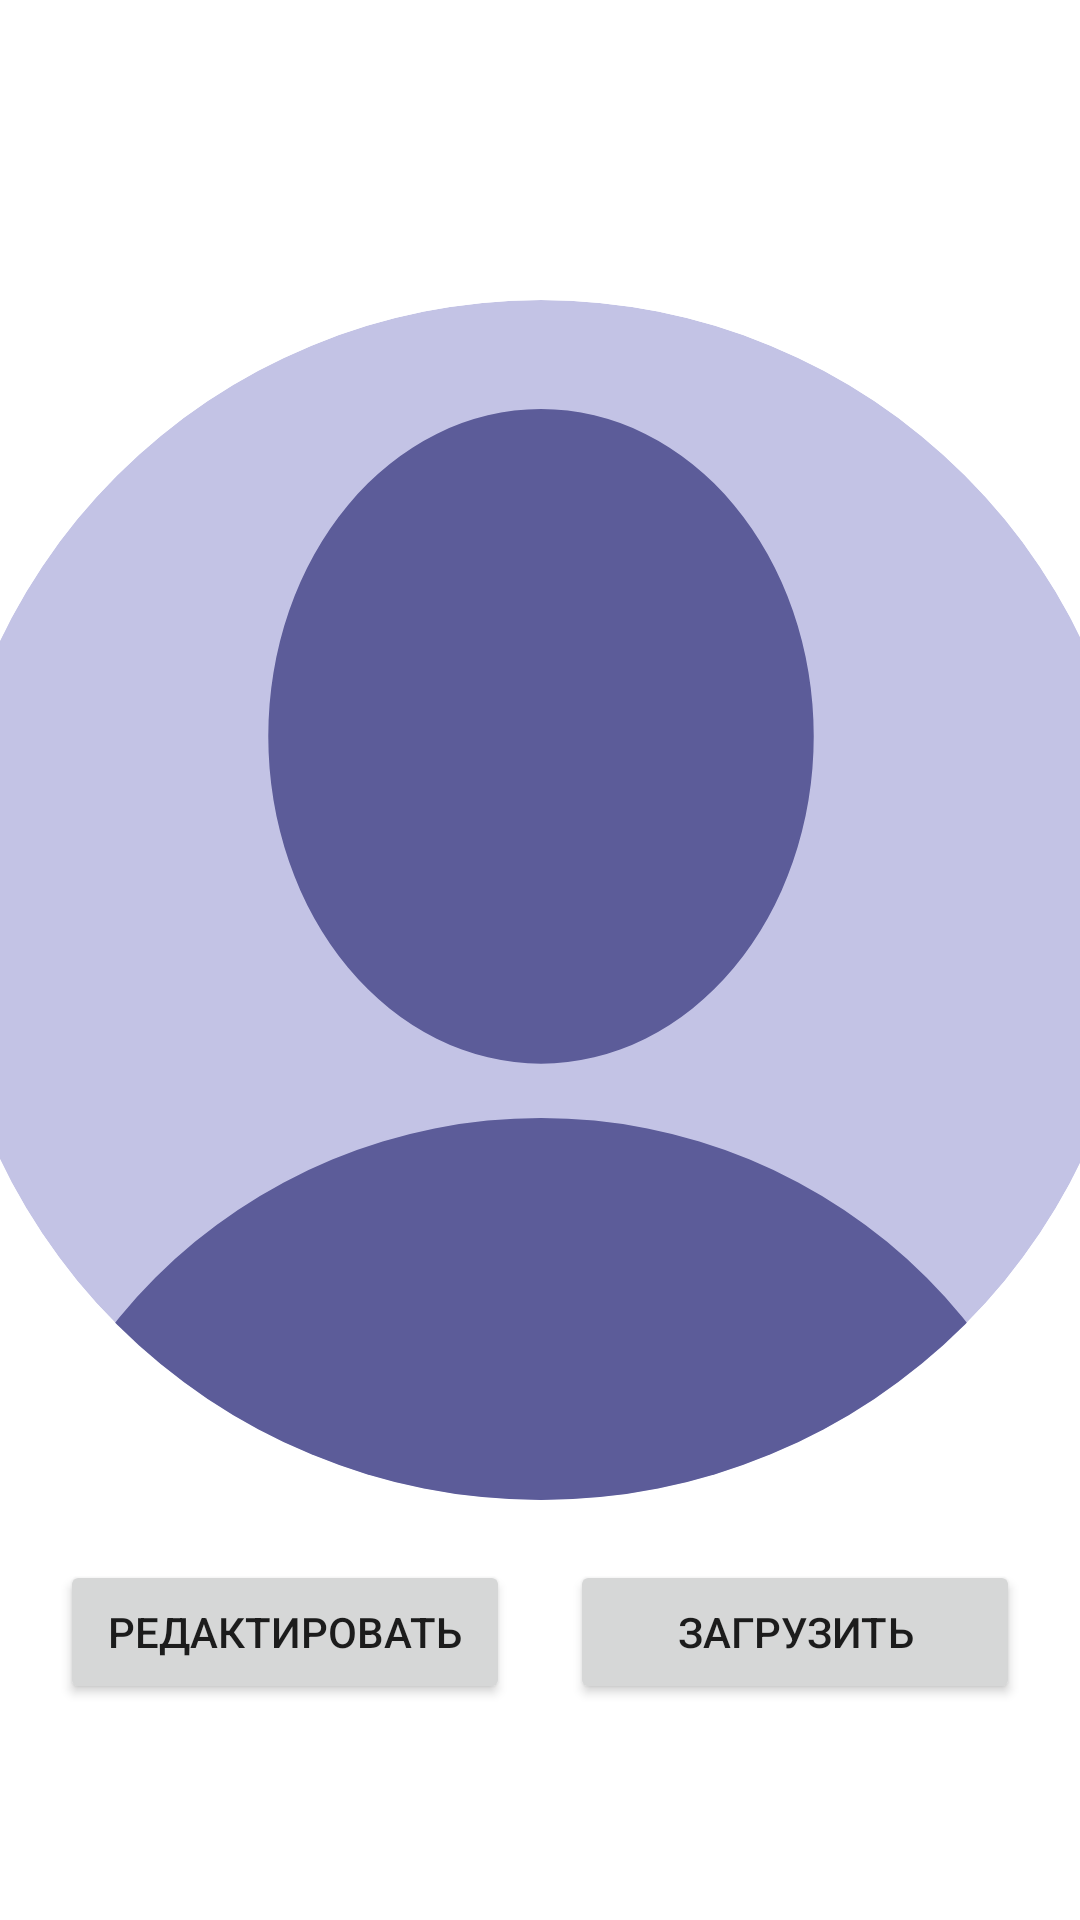

Produce the Android XML layout that renders to this screen, including the resource entries it uses.
<!-- AndroidManifest.xml: application theme Theme.Proevent.NoActionBar.Splash -->
<!-- res/layout/fragment_user_image.xml -->
<?xml version="1.0" encoding="utf-8"?>
<androidx.constraintlayout.widget.ConstraintLayout xmlns:android="http://schemas.android.com/apk/res/android"
    xmlns:app="http://schemas.android.com/apk/res-auto"
    android:layout_width="match_parent"
    android:layout_height="match_parent"
    android:background="@color/ProEvent_white"
    android:gravity="center"
    android:orientation="vertical">

    <ImageView
        android:id="@+id/user_image"
        android:layout_width="400dp"
        android:layout_height="400dp"
        android:layout_marginTop="100dp"
        android:contentDescription="TODO"
        android:src="@drawable/ic_profile_picture_placeholder_big"
        app:layout_constraintEnd_toEndOf="parent"
        app:layout_constraintStart_toStartOf="parent"
        app:layout_constraintTop_toTopOf="parent" />

    <LinearLayout
        android:layout_width="match_parent"
        android:layout_height="wrap_content"
        android:orientation="horizontal"
        android:padding="20dp"
        app:layout_constraintTop_toBottomOf="@id/user_image">

        <Button
            android:id="@+id/image_edit"
            android:layout_width="0dp"
            android:layout_height="wrap_content"
            android:layout_weight="1"
            android:text="Редактировать" />

        <View
            android:layout_width="20dp"
            android:layout_height="0dp" />

        <Button
            android:id="@+id/image_load"
            android:layout_width="0dp"
            android:layout_height="wrap_content"
            android:layout_weight="1"
            android:text="Загрузить" />
    </LinearLayout>
</androidx.constraintlayout.widget.ConstraintLayout>
<!-- resources referenced by this layout -->
<resources>
  <color name="ProEvent_white">#FFFFFFFF</color>
  <!-- drawable ic_profile_picture_placeholder_big (drawable) -->
  <vector xmlns:android="http://schemas.android.com/apk/res/android"
      android:width="56dp"
      android:height="56dp"
      android:viewportWidth="56"
      android:viewportHeight="56">
    <group>
      <clip-path
          android:pathData="M28,28m-28,0a28,28 0,1 1,56 0a28,28 0,1 1,-56 0"/>
      <path
          android:pathData="M28,28m-28,0a28,28 0,1 1,56 0a28,28 0,1 1,-56 0"
          android:fillColor="#C3C3E5"/>
      <path
          android:pathData="M15.2729,20.3637a12.7273,15.2727 0,1 0,25.4546 0a12.7273,15.2727 0,1 0,-25.4546 0z"
          android:fillColor="#5C5C99"/>
      <path
          android:pathData="M28,63.6363m-25.4545,0a25.4545,25.4545 0,1 1,50.909 0a25.4545,25.4545 0,1 1,-50.909 0"
          android:fillColor="#5C5C99"/>
    </group>
  </vector>
  <style name="Theme.Proevent.NoActionBar.Splash">
          <item name="colorPrimaryVariant">@color/ProEvent_blue_900</item>
          <item name="android:navigationBarColor">@color/ProEvent_blue_900</item>
          <item name="android:windowBackground">@drawable/splash_background_drawable</item>
          <item name="android:windowLightStatusBar">false</item>
          <item name="android:windowLightNavigationBar" tools:targetApi="o_mr1">false</item> 
      </style>
  <color name="ProEvent_blue_900">#121233</color>
  <!-- drawable splash_background_drawable (drawable) -->
  <?xml version="1.0" encoding="utf-8"?>
  <layer-list xmlns:android="http://schemas.android.com/apk/res/android"
      android:opacity="opaque">
  
      
      
      
      
      
      
  
      <item>
          <shape>
              <solid android:color="@color/ProEvent_blue_800" />
          </shape>
      </item>
  
  
  
  
  
      
      
      
  
      <item
          android:drawable="@drawable/splash_screen_foreground"
          android:gravity="center" />
  </layer-list>
  <color name="ProEvent_blue_800">#2D2D59</color>
  <!-- drawable splash_screen_foreground: vector/xml drawable (drawable, 3615 chars, omitted) -->
</resources>
